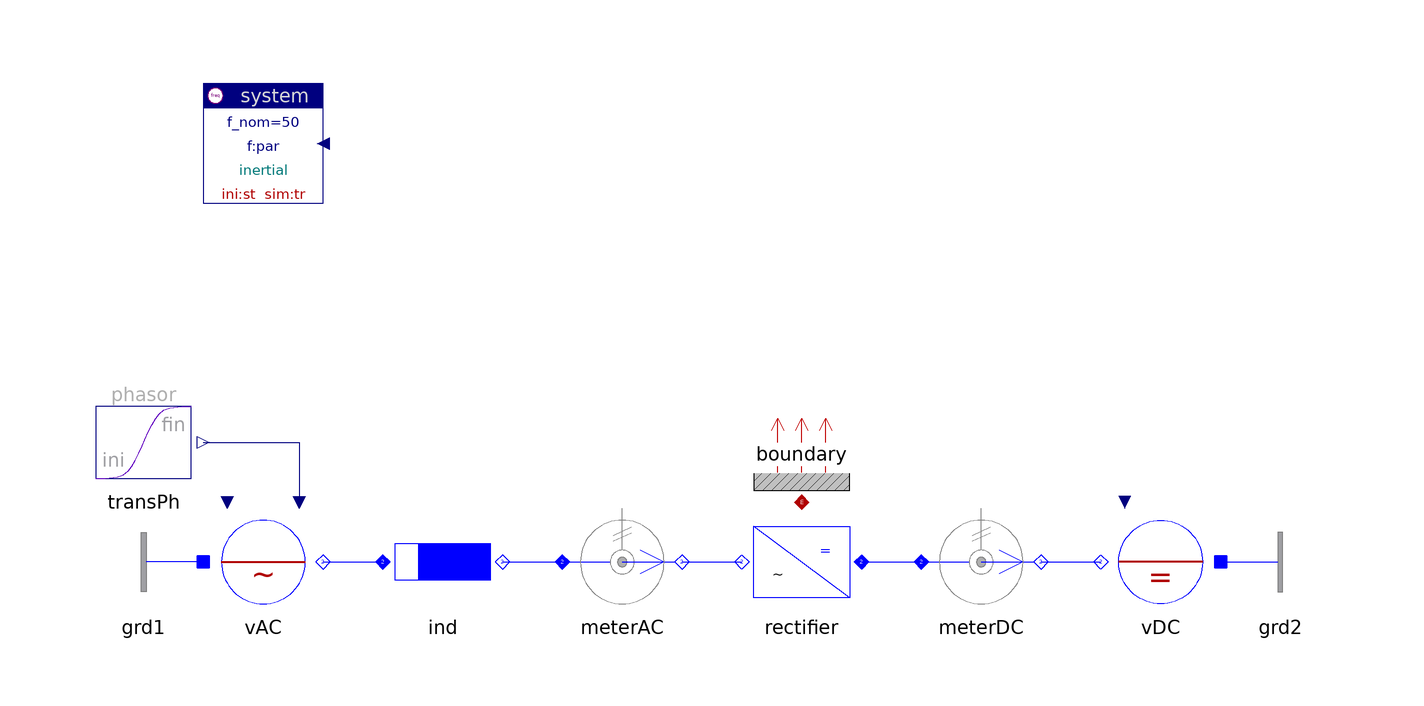

This picture is the connection diagram that the Modelica source below describes through its graphical annotations.

model Rectifier "Rectifier"

    inner Spot.System system(ref="inertial")
                        annotation (extent=[-80,60; -60,80]);
    Spot.Blocks.Signals.TransientPhasor transPh
         annotation (extent=[-100,10; -80,30]);
    Spot.AC1_DC.Sources.ACvoltage vAC(V_nom=2, scType=Spot.Base.Types.sig)
          annotation (extent=[-80,-10; -60,10]);
    Spot.AC1_DC.Impedances.Inductor ind
      annotation (
            extent=[-50,-10; -30,10]);
    Spot.AC1_DC.Sensors.PVImeter meterAC(av=true, tcst=0.1)
      annotation (
            extent=[-20,-10; 0,10]);
    replaceable Spot.AC1_DC.Inverters.Rectifier rectifier
      annotation (
            extent=[30,-10; 10,10]);
    Spot.AC1_DC.Sensors.PVImeter meterDC(av=true, tcst=0.1)
      annotation (
            extent=[40,-10; 60,10]);
    Spot.AC1_DC.Sources.DCvoltage vDC(pol=0)
      annotation (
            extent=[90,-10; 70,10]);
    Spot.AC1_DC.Nodes.GroundOne grd1 annotation (extent=[-80,-10; -100,10]);
    Spot.AC1_DC.Nodes.GroundOne grd2 annotation (extent=[90,-10; 110,10]);
    Spot.Common.Thermal.BoundaryV boundary(m=2)
      annotation (extent=[10,10; 30,30]);

  equation
    connect(transPh.y, vAC.vPhasor)
      annotation (points=[-80,20; -64,20; -64,10],
                                         style(color=74, rgbcolor={0,0,127}));
    connect(vAC.term, ind.term_p)
      annotation (points=[-60,0; -50,0], style(color=3, rgbcolor={0,0,255}));
    connect(ind.term_n, meterAC.term_p)
      annotation (points=[-30,0; -20,0], style(color=3, rgbcolor={0,0,255}));
    connect(meterAC.term_n, rectifier.AC)
      annotation (points=[0,0; 10,0], style(color=3, rgbcolor={0,0,255}));
    connect(rectifier.DC, meterDC.term_p) annotation (points=[30,0; 40,0],
                 style(color=3, rgbcolor={0,0,255}));
    connect(meterDC.term_n, vDC.term)
      annotation (points=[60,0; 70,0], style(color=3, rgbcolor={0,0,255}));
    connect(grd1.term, vAC.neutral)
      annotation (points=[-80,0; -80,0], style(color=3, rgbcolor={0,0,255}));
    connect(vDC.neutral, grd2.term)
      annotation (points=[90,0; 90,0], style(color=3, rgbcolor={0,0,255}));
    connect(rectifier.heat, boundary.heat)
      annotation (points=[20,10; 20,10], style(color=42, rgbcolor={176,0,0}));
    annotation (
		experiment(StopTime=0.2, NumberOfIntervals=1000));
  end Rectifier;